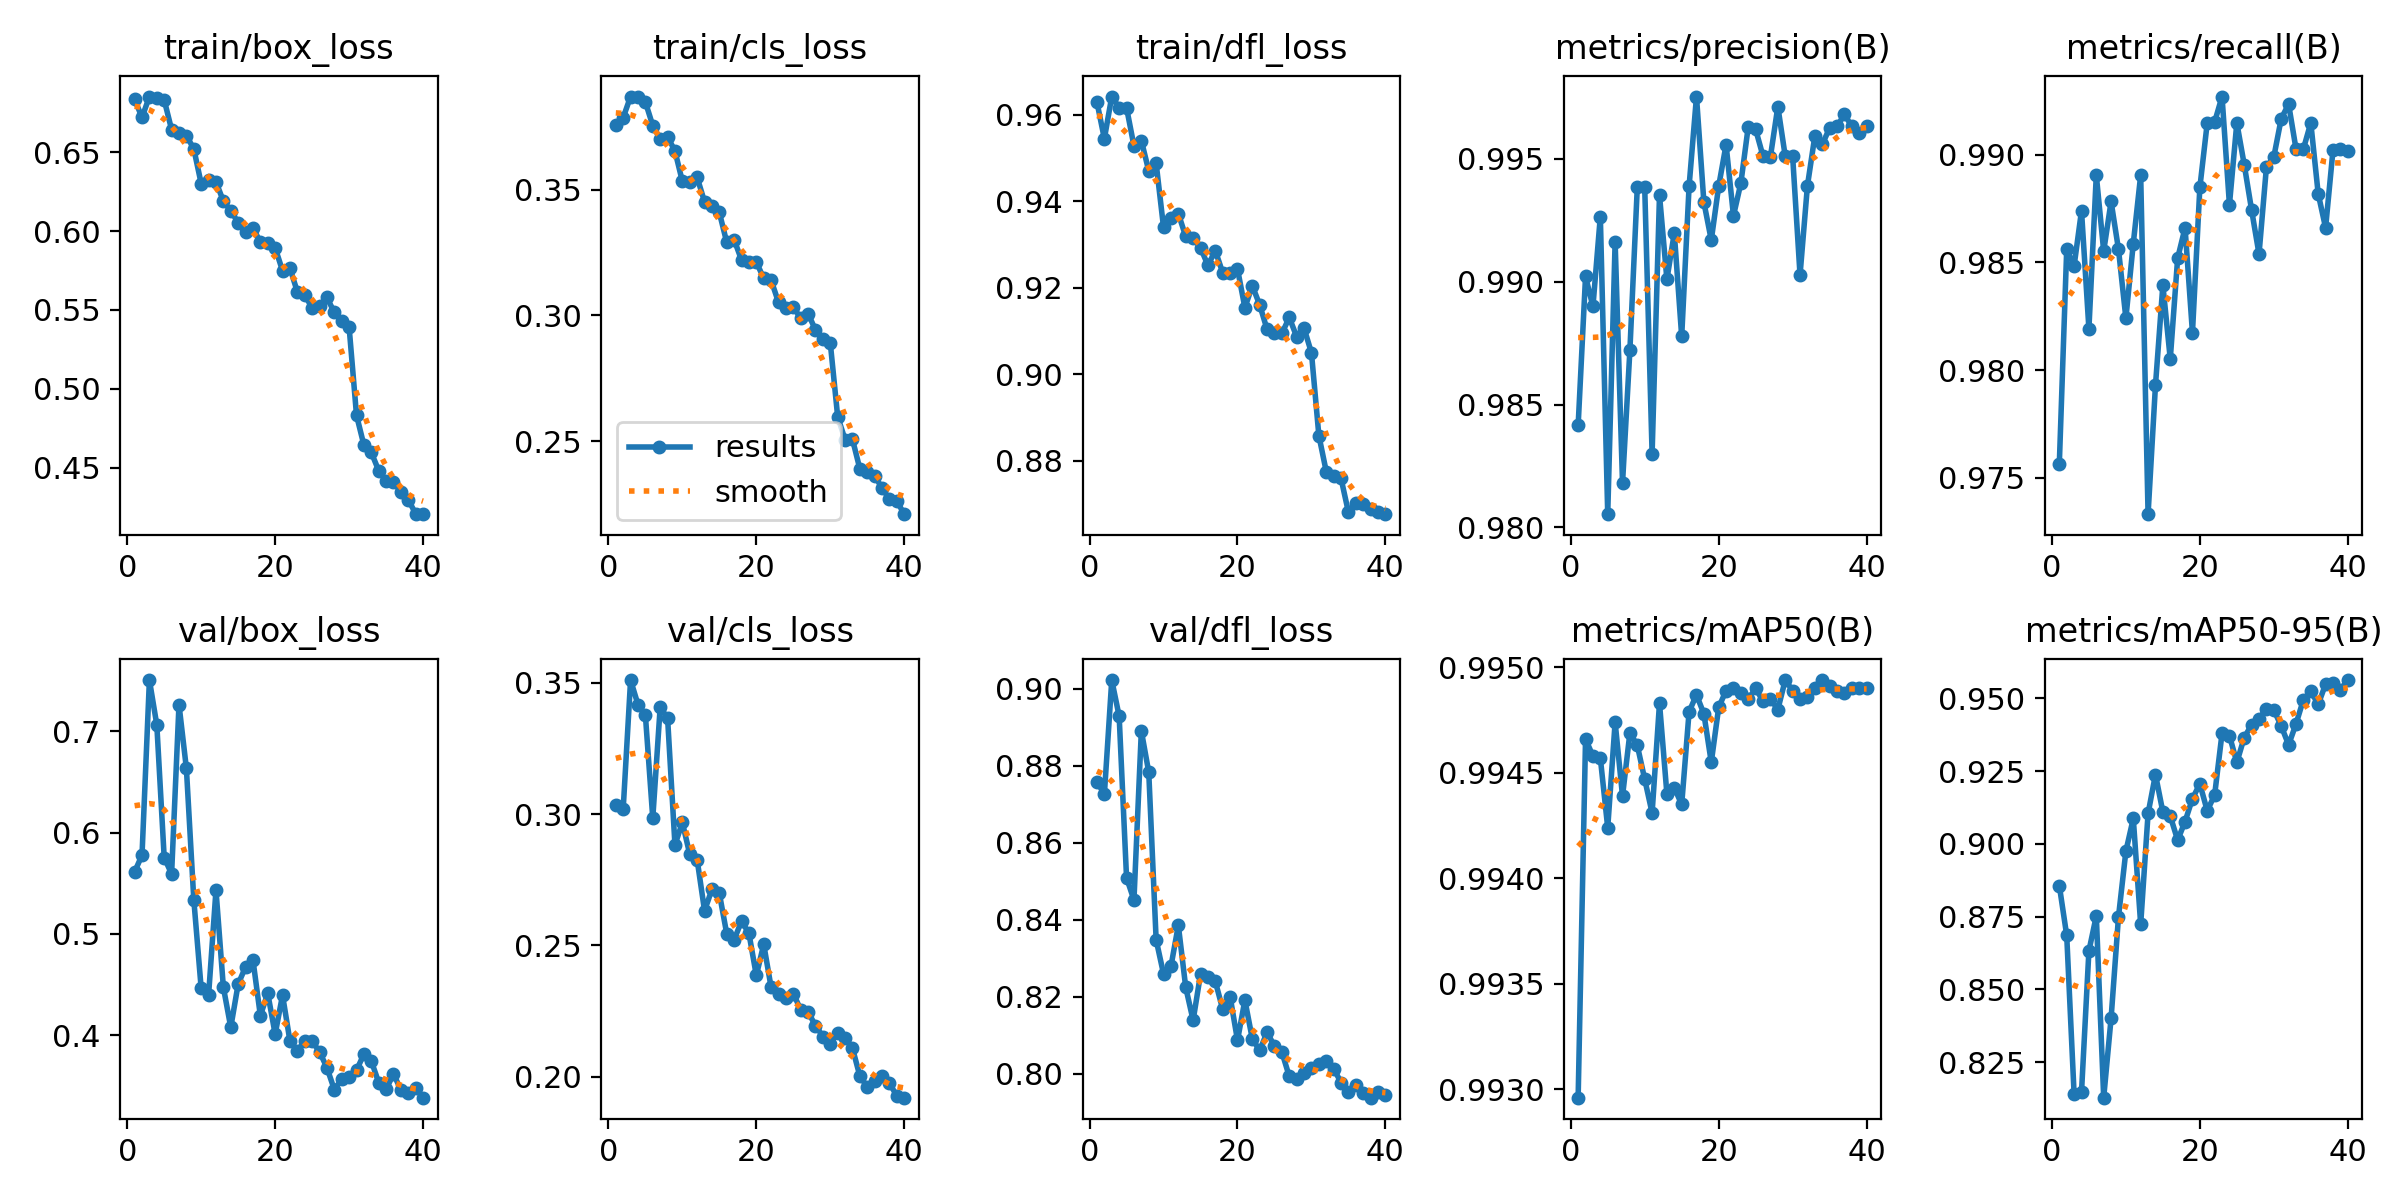

The table this chart was drawn from, first rows:
epoch, time, train/box_loss, train/cls_loss, train/dfl_loss, metrics/precision(B), metrics/recall(B), metrics/mAP50(B), metrics/mAP50-95(B), val/box_loss, val/cls_loss, val/dfl_loss, lr/pg0, lr/pg1, lr/pg2
1, 44.01, 0.6836, 0.3759, 0.9628, 0.9841, 0.9756, 0.993, 0.8857, 0.5612, 0.3034, 0.8759, 0.0006639, 0.0006639, 0.0006639
2, 71.12, 0.6721, 0.3786, 0.9544, 0.9902, 0.9856, 0.9947, 0.8685, 0.5778, 0.302, 0.8726, 0.001298, 0.001298, 0.001298
3, 98.84, 0.6853, 0.387, 0.9641, 0.989, 0.9848, 0.9946, 0.814, 0.7508, 0.3511, 0.9023, 0.001898, 0.001898, 0.001898
4, 128.2, 0.6844, 0.3869, 0.9616, 0.9927, 0.9874, 0.9946, 0.8147, 0.7065, 0.3417, 0.8929, 0.001852, 0.001852, 0.001852
5, 158.1, 0.6832, 0.3849, 0.9616, 0.9805, 0.9819, 0.9942, 0.8632, 0.5753, 0.3378, 0.8509, 0.001802, 0.001802, 0.001802
6, 187.7, 0.6643, 0.3755, 0.9527, 0.9916, 0.989, 0.9947, 0.8753, 0.5593, 0.2985, 0.8452, 0.001752, 0.001752, 0.001752
7, 216.6, 0.6623, 0.3701, 0.954, 0.9818, 0.9855, 0.9944, 0.8128, 0.7266, 0.3407, 0.8891, 0.001703, 0.001703, 0.001703
8, 244.7, 0.6606, 0.371, 0.947, 0.9872, 0.9878, 0.9947, 0.8401, 0.6634, 0.3367, 0.8784, 0.001654, 0.001654, 0.001654
9, 272.6, 0.6522, 0.3654, 0.9487, 0.9939, 0.9856, 0.9946, 0.8749, 0.5339, 0.2883, 0.8348, 0.001604, 0.001604, 0.001604
10, 299.4, 0.6301, 0.3533, 0.9339, 0.9938, 0.9824, 0.9945, 0.8975, 0.446, 0.2968, 0.826, 0.001554, 0.001554, 0.001554
11, 328.4, 0.6322, 0.353, 0.936, 0.983, 0.9859, 0.9943, 0.9087, 0.4394, 0.2847, 0.8279, 0.001505, 0.001505, 0.001505
12, 357.6, 0.6311, 0.3548, 0.9371, 0.9935, 0.989, 0.9948, 0.8723, 0.5431, 0.2826, 0.8386, 0.001455, 0.001455, 0.001455
13, 386, 0.619, 0.3452, 0.9318, 0.9901, 0.9733, 0.9944, 0.9104, 0.4472, 0.2632, 0.8225, 0.001406, 0.001406, 0.001406
14, 415.3, 0.6128, 0.3435, 0.9315, 0.992, 0.9793, 0.9944, 0.9238, 0.4076, 0.2713, 0.8139, 0.001357, 0.001357, 0.001357
15, 444.6, 0.6054, 0.3409, 0.9292, 0.9878, 0.9839, 0.9943, 0.9109, 0.4504, 0.2698, 0.8259, 0.001307, 0.001307, 0.001307
16, 472.4, 0.5993, 0.329, 0.9252, 0.9939, 0.9805, 0.9948, 0.9095, 0.4673, 0.2544, 0.8251, 0.001257, 0.001257, 0.001257
17, 503.7, 0.6021, 0.3301, 0.9285, 0.9975, 0.9852, 0.9949, 0.9013, 0.4742, 0.2521, 0.824, 0.001208, 0.001208, 0.001208
18, 538, 0.5929, 0.322, 0.9234, 0.9932, 0.9866, 0.9948, 0.9076, 0.4192, 0.2592, 0.8168, 0.001159, 0.001159, 0.001159
19, 568, 0.5925, 0.3213, 0.9234, 0.9917, 0.9817, 0.9946, 0.9155, 0.4412, 0.2546, 0.8201, 0.001109, 0.001109, 0.001109
20, 596.6, 0.5894, 0.3212, 0.9243, 0.9939, 0.9885, 0.9948, 0.9206, 0.4009, 0.2385, 0.8087, 0.001059, 0.001059, 0.001059
21, 623.1, 0.5748, 0.3147, 0.9154, 0.9956, 0.9915, 0.9949, 0.9113, 0.4394, 0.2504, 0.8192, 0.00101, 0.00101, 0.00101
22, 652.5, 0.5765, 0.314, 0.9204, 0.9927, 0.9915, 0.9949, 0.9168, 0.394, 0.234, 0.8091, 0.0009605, 0.0009605, 0.0009605
23, 685.3, 0.5615, 0.3052, 0.916, 0.994, 0.9927, 0.9949, 0.9379, 0.3846, 0.2313, 0.8061, 0.000911, 0.000911, 0.000911
24, 716.5, 0.5593, 0.3028, 0.9103, 0.9963, 0.9877, 0.9949, 0.9372, 0.3939, 0.2298, 0.8108, 0.0008615, 0.0008615, 0.0008615
25, 746.6, 0.5513, 0.3035, 0.9096, 0.9962, 0.9915, 0.9949, 0.928, 0.394, 0.2316, 0.8072, 0.000812, 0.000812, 0.000812
26, 776.1, 0.5522, 0.2988, 0.9094, 0.9951, 0.9895, 0.9948, 0.9365, 0.3835, 0.2254, 0.8057, 0.0007625, 0.0007625, 0.0007625
27, 807.1, 0.5579, 0.3007, 0.9131, 0.9951, 0.9874, 0.9949, 0.9409, 0.3677, 0.2246, 0.7994, 0.000713, 0.000713, 0.000713
28, 839.7, 0.5484, 0.2942, 0.9087, 0.9971, 0.9854, 0.9948, 0.9429, 0.3461, 0.2194, 0.7987, 0.0006635, 0.0006635, 0.0006635
29, 866.6, 0.5432, 0.2905, 0.9106, 0.9951, 0.9894, 0.9949, 0.9465, 0.3567, 0.2153, 0.8002, 0.000614, 0.000614, 0.000614
30, 893.5, 0.5391, 0.289, 0.9049, 0.9951, 0.9899, 0.9949, 0.946, 0.3582, 0.2125, 0.8015, 0.0005645, 0.0005645, 0.0005645
31, 920.9, 0.4832, 0.2597, 0.8858, 0.9903, 0.9917, 0.9949, 0.9405, 0.3651, 0.2167, 0.8025, 0.000515, 0.000515, 0.000515
32, 946.1, 0.4642, 0.2506, 0.8775, 0.9939, 0.9923, 0.9949, 0.934, 0.3812, 0.2148, 0.8034, 0.0004655, 0.0004655, 0.0004655
33, 971.3, 0.4596, 0.2507, 0.8764, 0.9959, 0.9903, 0.9949, 0.9412, 0.3743, 0.2108, 0.8014, 0.000416, 0.000416, 0.000416
34, 996.8, 0.448, 0.2389, 0.8759, 0.9956, 0.9903, 0.9949, 0.9495, 0.3531, 0.2002, 0.7978, 0.0003665, 0.0003665, 0.0003665
35, 1023, 0.4417, 0.2377, 0.8681, 0.9962, 0.9915, 0.9949, 0.9524, 0.3463, 0.1961, 0.7953, 0.000317, 0.000317, 0.000317
36, 1051, 0.4405, 0.2363, 0.8702, 0.9963, 0.9882, 0.9949, 0.9479, 0.3616, 0.1984, 0.7971, 0.0002675, 0.0002675, 0.0002675
37, 1080, 0.4347, 0.2313, 0.87, 0.9968, 0.9866, 0.9949, 0.9548, 0.3458, 0.2, 0.795, 0.000218, 0.000218, 0.000218
38, 1106, 0.4296, 0.227, 0.8687, 0.9963, 0.9902, 0.9949, 0.9551, 0.3426, 0.1974, 0.7938, 0.0001685, 0.0001685, 0.0001685
39, 1133, 0.4207, 0.2261, 0.8681, 0.996, 0.9903, 0.9949, 0.9529, 0.3475, 0.1927, 0.7952, 0.000119, 0.000119, 0.000119
40, 1161, 0.4204, 0.221, 0.8676, 0.9963, 0.9902, 0.9949, 0.9562, 0.3381, 0.192, 0.7945, 6.95e-05, 6.95e-05, 6.95e-05
